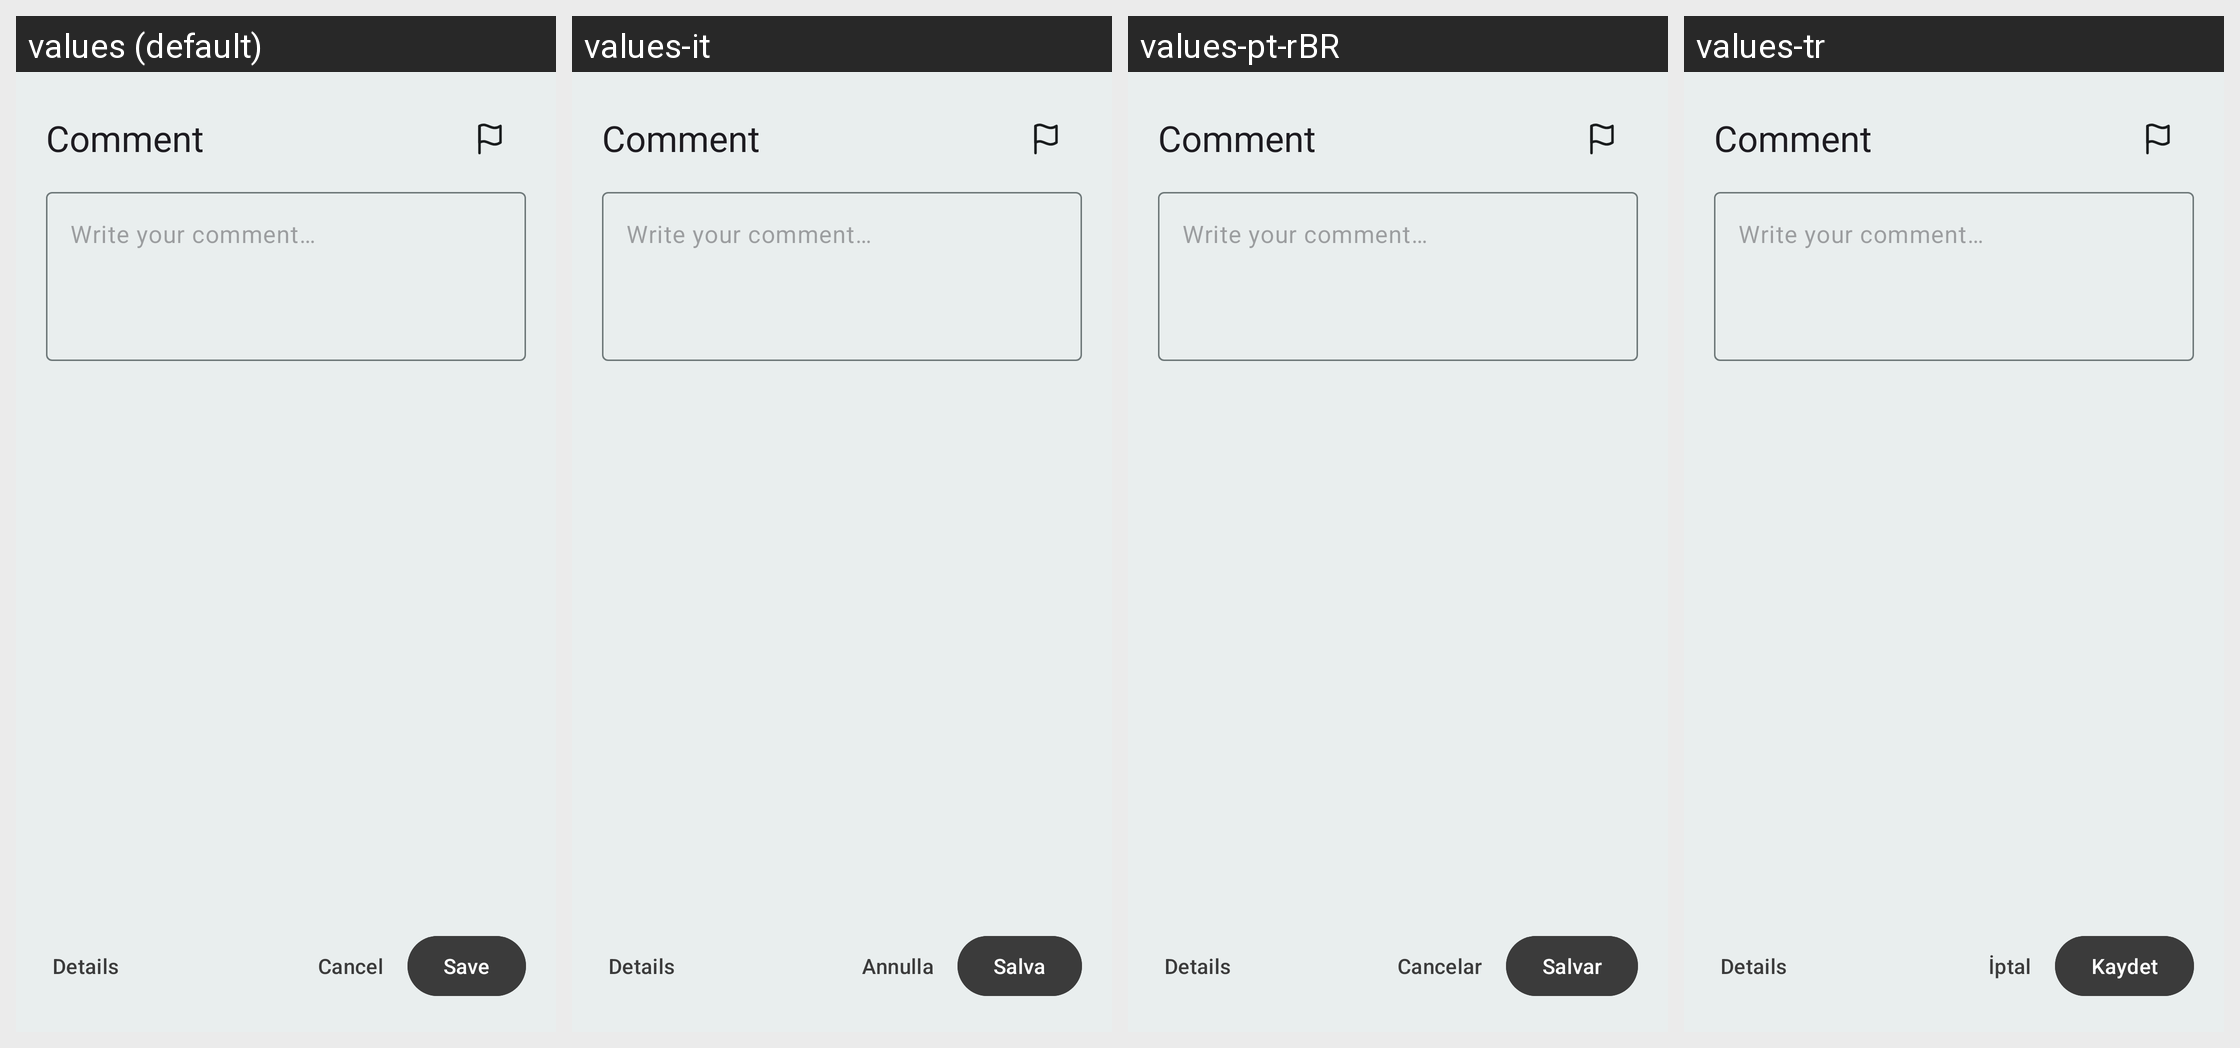

Locale-by-locale string values for the Android screen shown in this grid:
Android screen res/layout/dialog_comment_editor.xml rendered under 4 locales, left to right: values (default), values-it, values-pt-rBR, values-tr. Device: Nexus 5 (rendered at 1080×1920; each locale shown at half size, 540×960, under a caption strip naming it); theme MJ_PDF_THEME.
Other locales in the repository, not shown: values-ar, values-de, values-es, values-fa, values-fr, values-hi, values-nl, values-pl, values-ru, values-uk, values-zh-rCN, values-zh-rTW.
Strings drawn on this screen, with the default value and each locale's value (text and hints the layout hard-codes, and strings that could not be matched under every locale, appear in the picture but are not listed):

comment
  values: Comment
  values-it: Comment  [not translated; the default value is used]
  values-pt-rBR: Comment  [not translated; the default value is used]
  values-tr: Comment  [not translated; the default value is used]

comment_editor_hint
  values: Write your comment…
  values-it: Write your comment…  [not translated; the default value is used]
  values-pt-rBR: Write your comment…  [not translated; the default value is used]
  values-tr: Write your comment…  [not translated; the default value is used]

comment_editor_details
  values: Details
  values-it: Details  [not translated; the default value is used]
  values-pt-rBR: Details  [not translated; the default value is used]
  values-tr: Details  [not translated; the default value is used]

cancel
  values: Cancel
  values-it: Annulla
  values-pt-rBR: Cancelar
  values-tr: İptal

save
  values: Save
  values-it: Salva
  values-pt-rBR: Salvar
  values-tr: Kaydet
